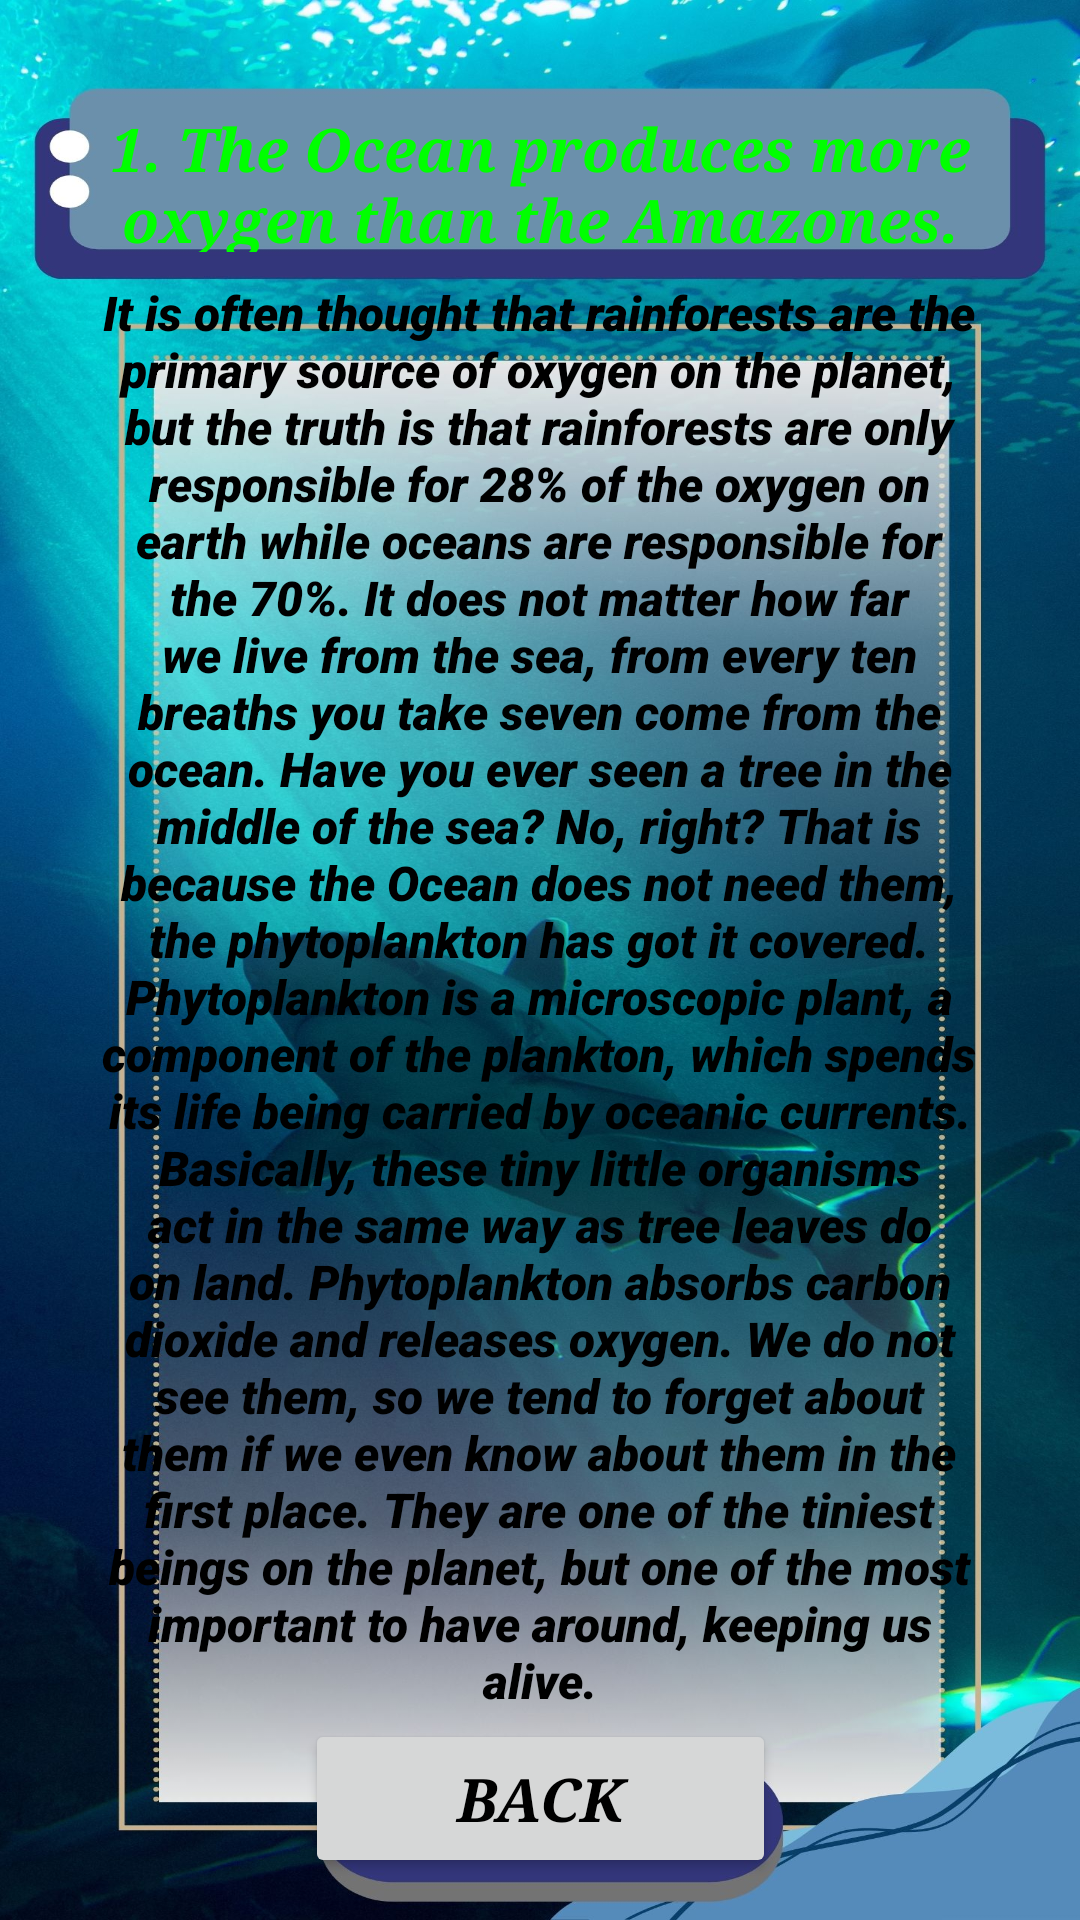

Reconstruct the res/layout file that produces this screen, plus the resources it refers to.
<!-- AndroidManifest.xml: application theme Theme.App1 -->
<!-- res/layout/activity_the_ocean_produces.xml -->
<?xml version="1.0" encoding="utf-8"?>
<androidx.constraintlayout.widget.ConstraintLayout xmlns:android="http://schemas.android.com/apk/res/android"
    xmlns:app="http://schemas.android.com/apk/res-auto"
    xmlns:tools="http://schemas.android.com/tools"
    android:id="@+id/main"
    android:layout_width="match_parent"
    android:layout_height="match_parent"
    tools:context=".the_ocean_produces"
    android:background="@drawable/top">

    <TextView
        android:id="@+id/textView11"
        android:layout_width="341dp"
        android:layout_height="48dp"
        android:fontFamily="serif"
        android:text="1. The Ocean produces more oxygen than the Amazones."
        android:textAlignment="center"
        android:textColor="#00FF00"
        android:textSize="20sp"
        android:textStyle="bold|italic"
        app:layout_constraintBottom_toBottomOf="parent"
        app:layout_constraintEnd_toEndOf="parent"
        app:layout_constraintStart_toStartOf="parent"
        app:layout_constraintTop_toTopOf="parent"
        app:layout_constraintVertical_bias="0.061" />

    <TextView
        android:id="@+id/textView12"
        android:layout_width="294dp"
        android:layout_height="504dp"
        android:fontFamily="sans-serif-black"
        android:text="It is often thought that rainforests are the primary source of oxygen on the planet, but the truth is that rainforests are only responsible for 28% of the oxygen on earth while oceans are responsible for the 70%. It does not matter how far we live from the sea, from every ten breaths you take seven come from the ocean.
Have you ever seen a tree in the middle of the sea? No, right? That is because the Ocean does not need them, the phytoplankton has got it covered. Phytoplankton is a microscopic plant, a component of the plankton, which spends its life being carried by oceanic currents.
Basically, these tiny little organisms act in the same way as tree leaves do on land. Phytoplankton absorbs carbon dioxide and releases oxygen. We do not see them, so we tend to forget about them if we even know about them in the first place. They are one of the tiniest beings on the planet, but one of the most important to have around, keeping us alive."
        android:textAlignment="center"
        android:textColor="#000000"
        android:textSize="16sp"
        android:textStyle="italic"
        app:layout_constraintBottom_toBottomOf="parent"
        app:layout_constraintEnd_toEndOf="parent"
        app:layout_constraintHorizontal_bias="0.495"
        app:layout_constraintStart_toStartOf="parent"
        app:layout_constraintTop_toTopOf="parent"
        app:layout_constraintVertical_bias="0.687" />

    <Button
        android:id="@+id/button24"
        android:layout_width="157dp"
        android:layout_height="53dp"
        android:fontFamily="serif"
        android:text="Back"
        android:textColor="#000000"
        android:textSize="20sp"
        android:textStyle="bold|italic"
        app:layout_constraintBottom_toBottomOf="parent"
        app:layout_constraintEnd_toEndOf="parent"
        app:layout_constraintStart_toStartOf="parent"
        app:layout_constraintTop_toTopOf="parent"
        app:layout_constraintVertical_bias="0.976" />
</androidx.constraintlayout.widget.ConstraintLayout>
<!-- resources referenced by this layout -->
<resources>
  <!-- drawable top: jpg bitmap (drawable, 347981 bytes) -->
  <style name="Theme.App1" parent="Base.Theme.App1" />
  <style name="Base.Theme.App1" parent="Theme.Material3.DayNight.NoActionBar">
          <item name="colorPrimary">@color/lavender</item>
          <item name="colorPrimaryVariant">@color/lavender</item>
          
          
      </style>
  <color name="lavender">#8692F7</color>
</resources>
